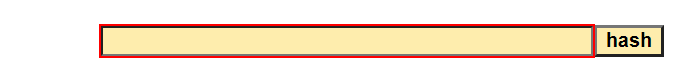
Task: Calculate client Security hash
Workflow: SHA1online_GetHashCode

Step 1: type [in_Hash] into the text box in window 'SHA1 online' (chrome.exe)

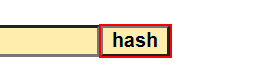
Step 2: click on the text box in window 'SHA1 online' (chrome.exe)

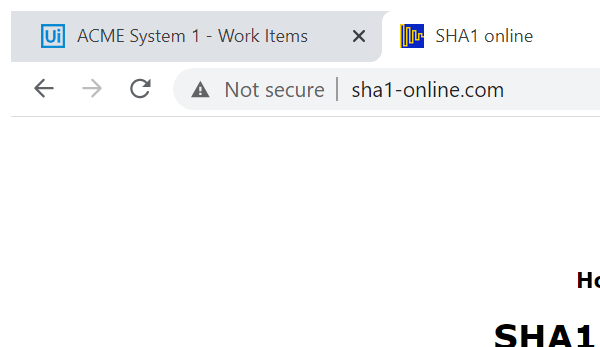
Step 3: Attach Browser 'chrome.exe  SHA1 online' in window 'SHA1 online' (chrome.exe)

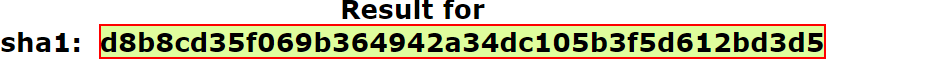
Step 4: get-text from the element
